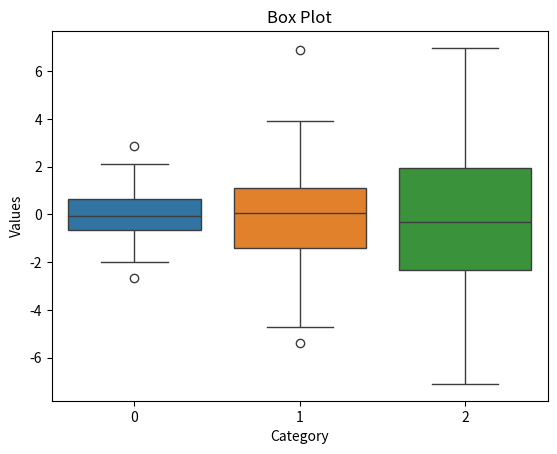

Reproduce this figure in Python.
import seaborn as sns
import matplotlib.pyplot as plt
import numpy as np

data = [np.random.normal(0, std, 100) for std in range(1, 4)]
sns.boxplot(data=data)
plt.title('Box Plot')
plt.xlabel('Category') 
plt.ylabel('Values')
plt.show()